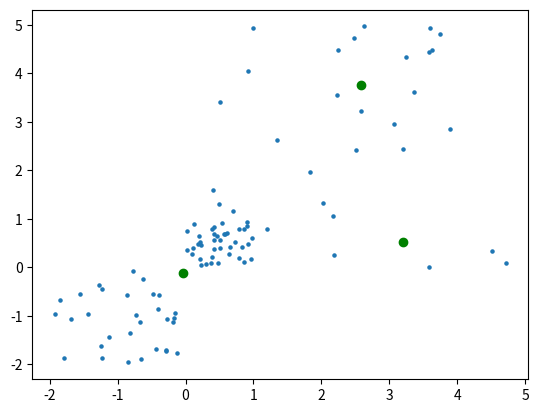

This chart was generated by the following Python code:
# %%
import numpy as np

# %%
X = np.random.rand(100, 2)

X[35:65] = np.random.rand(30,2) * -2

X[65:] = np.random.rand(35,2) * 5

# %%
import matplotlib.pyplot as plt
K = 3

centroids = np.random.rand(3,2)*2
plt.scatter(X[:,0], X[:,1], s=5)
plt.scatter(centroids[:,0], centroids[:,1], c='green')

# %%
X = X[:, None, :]
centroids = centroids[None, :]
print(X.shape, centroids.shape)

# %%
num_epochs = 10

for idx in range(num_epochs):

    closest_centroid = np.argmin(((X - centroids)**2).sum(axis=-1),axis=1)

    for i in range(K):
        centroids[0,i] = X[closest_centroid==i].squeeze().mean(axis=0)
    plt.clf()
    plt.scatter(X[:,0,0], X[:,0,1], s=5)
    plt.scatter(centroids[0,:,0], centroids[0,:,1], c= 'green')
    plt.savefig(f"./K_means_{idx}.png")
    # print(centroids)
# %%

# %%
